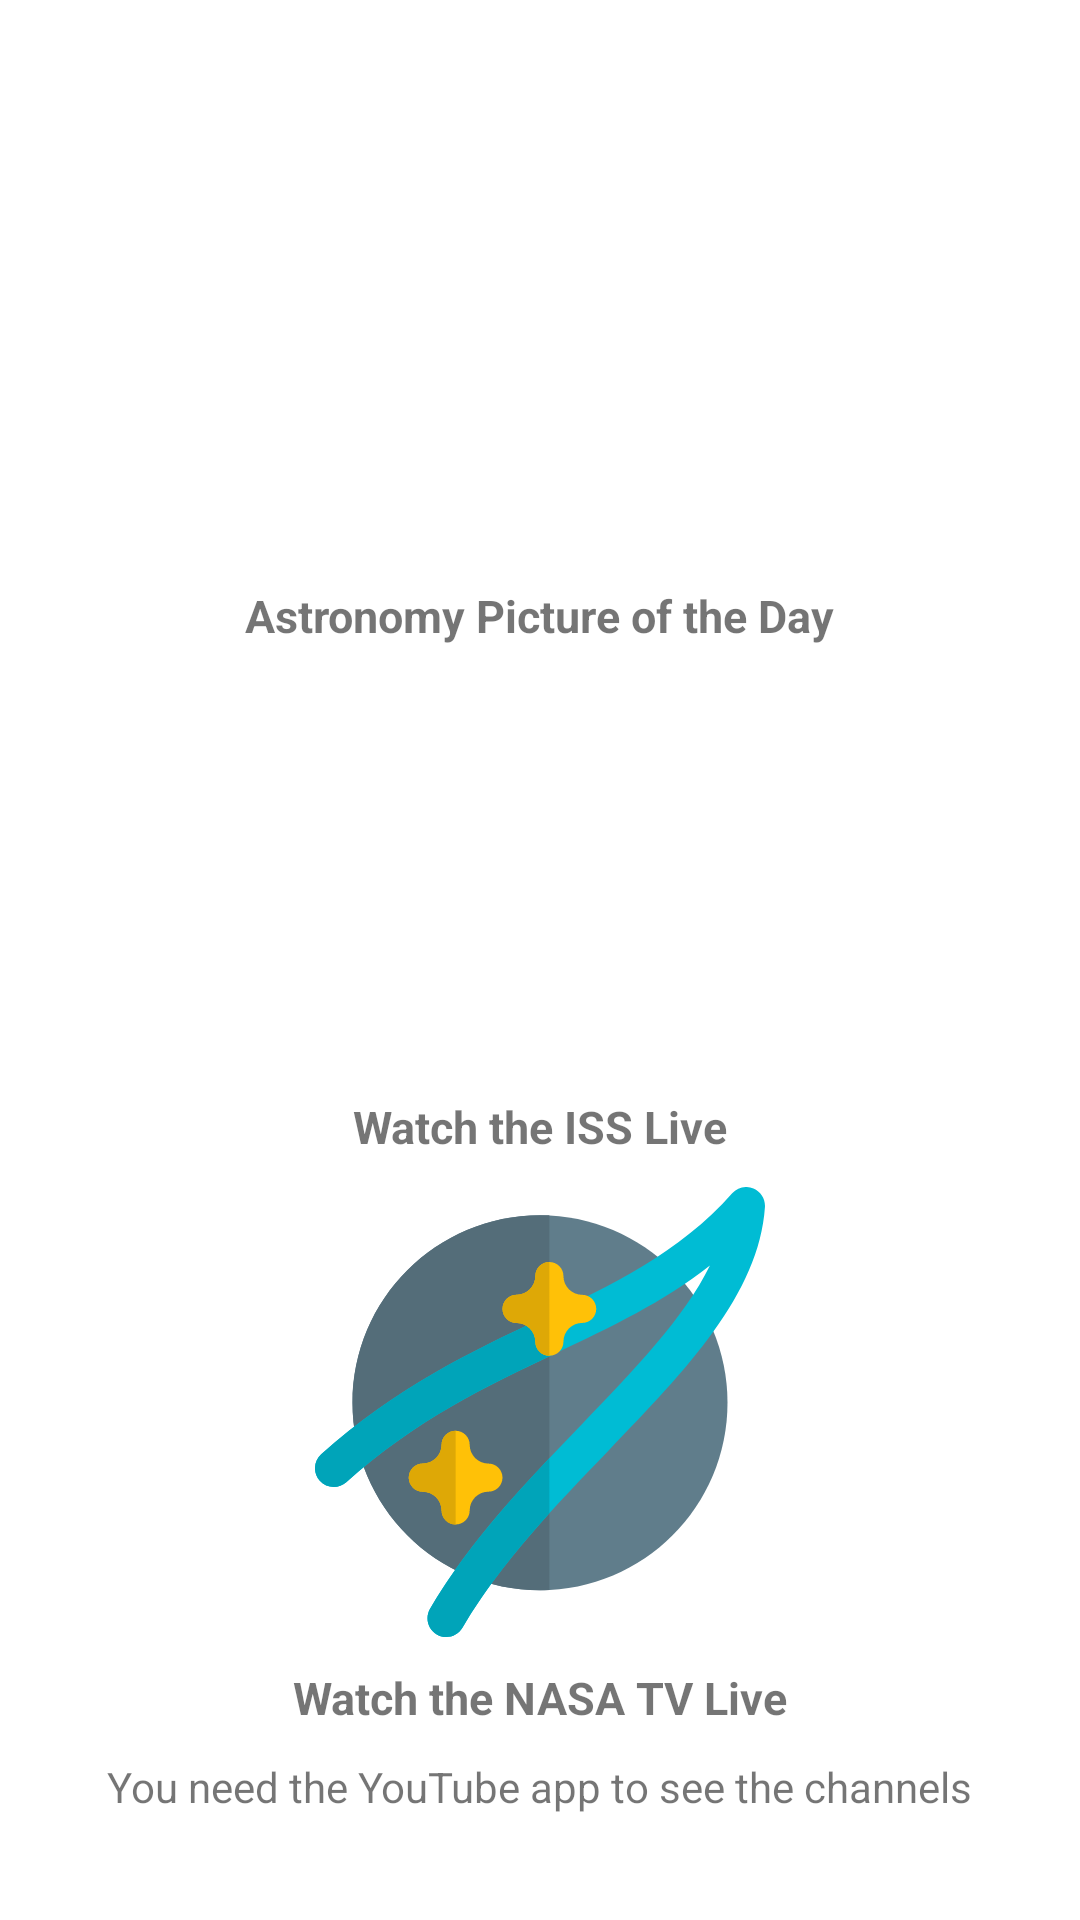

Reconstruct the res/layout file that produces this screen, plus the resources it refers to.
<!-- AndroidManifest.xml: application theme Theme.NasaAppMVP -->
<!-- res/layout/activity_main_options.xml -->
<?xml version="1.0" encoding="utf-8"?>
<androidx.constraintlayout.widget.ConstraintLayout xmlns:android="http://schemas.android.com/apk/res/android"
    xmlns:app="http://schemas.android.com/apk/res-auto"
    xmlns:tools="http://schemas.android.com/tools"
    android:layout_width="match_parent"
    android:layout_height="match_parent"
    tools:context=".MainActivity">

    <LinearLayout
        android:layout_width="match_parent"
        android:layout_height="match_parent"
        android:orientation="vertical"
        android:focusable="true"
        android:gravity="center"
        app:layout_constraintBottom_toBottomOf="parent"
        app:layout_constraintEnd_toEndOf="parent"
        app:layout_constraintHorizontal_bias="0.5"
        app:layout_constraintStart_toStartOf="parent"
        app:layout_constraintTop_toTopOf="parent">

        <LinearLayout
            android:id="@+id/apodAction"
            android:layout_width="wrap_content"
            android:layout_height="wrap_content"
            android:focusable="true"
            android:orientation="vertical"
            app:layout_constraintEnd_toEndOf="parent"
            app:layout_constraintHorizontal_bias="0.5"
            app:layout_constraintStart_toStartOf="parent">

            <ImageView
                android:id="@+id/imageview_mainoptions_apod"
                android:layout_width="match_parent"
                android:layout_height="150dp"
                android:src="@drawable/apod" />

            <TextView
                android:id="@+id/textview_mainoptions_apod"
                android:layout_width="wrap_content"
                android:layout_height="wrap_content"
                android:layout_margin="10dp"
                android:text="@string/mainoptions_apodtitle"
                android:textSize="15sp"
                android:textStyle="bold" />

        </LinearLayout>

        <LinearLayout
            android:id="@+id/issAction"
            android:layout_width="wrap_content"
            android:layout_height="wrap_content"
            android:focusable="true"
            android:gravity="center"
            android:orientation="vertical"
            app:layout_constraintEnd_toEndOf="parent"
            app:layout_constraintHorizontal_bias="0.5"
            app:layout_constraintStart_toStartOf="parent"
            app:layout_constraintTop_toBottomOf="@+id/apodAction">

            <ImageView
                android:id="@+id/imageview_mainoptions_iss"
                android:layout_width="200dp"
                android:layout_height="130dp"
                android:src="@drawable/iss" />

            <TextView
                android:id="@+id/textview_mainoptions_iss"
                android:layout_width="wrap_content"
                android:layout_height="wrap_content"
                android:layout_margin="10dp"
                android:text="@string/watch_the_iss_live"
                android:textSize="15sp"
                android:textStyle="bold" />

        </LinearLayout>

        <LinearLayout
            android:id="@+id/nasaTVAction"
            android:layout_width="wrap_content"
            android:layout_height="wrap_content"
            android:focusable="true"
            android:gravity="center"
            android:orientation="vertical"
            app:layout_constraintEnd_toEndOf="parent"
            app:layout_constraintHorizontal_bias="0.5"
            app:layout_constraintStart_toStartOf="parent"
            app:layout_constraintTop_toBottomOf="@+id/issAction">

            <ImageView
                android:id="@+id/imageview_mainoptions_tvnasa"
                android:layout_width="200dp"
                android:layout_height="150dp"
                android:src="@drawable/ic_nasa" />

            <TextView
                android:id="@+id/textview_mainoptions_tvnasa"
                android:layout_width="wrap_content"
                android:layout_height="wrap_content"
                android:layout_margin="10dp"
                android:text="@string/watch_the_nasa_tv_live"
                android:textSize="15sp"
                android:textStyle="bold" />

        </LinearLayout>

        <TextView
            android:layout_width="wrap_content"
            android:layout_height="wrap_content"
            android:text="@string/watch_youtube_advice"/>

    </LinearLayout>





</androidx.constraintlayout.widget.ConstraintLayout>
<!-- resources referenced by this layout -->
<resources>
  <!-- drawable ic_nasa: vector/xml drawable (drawable, 2962 chars, omitted) -->
  <string name="mainoptions_apodtitle">Astronomy Picture of the Day</string>
  <string name="watch_the_iss_live">Watch the ISS Live</string>
  <string name="watch_the_nasa_tv_live">Watch the NASA TV Live</string>
  <string name="watch_youtube_advice">You need the YouTube app to see the channels</string>
  
      // Youtube Installer dialog
  <style name="Theme.NasaAppMVP" parent="Theme.MaterialComponents.DayNight.DarkActionBar">
          
          <item name="colorPrimary">@color/purple_500</item>
          <item name="colorPrimaryVariant">@color/purple_700</item>
          <item name="colorOnPrimary">@color/white</item>
          
          <item name="colorSecondary">@color/teal_200</item>
          <item name="colorSecondaryVariant">@color/teal_700</item>
          <item name="colorOnSecondary">@color/black</item>
          
          <item name="android:statusBarColor" tools:targetApi="l">?attr/colorPrimaryVariant</item>
          
      </style>
  <!-- not gathered from this repository: default colours our renderer supplied (Android Studio template values) -->
  <color name="purple_500">#FF6200EE</color>
  <color name="purple_700">#FF3700B3</color>
  <color name="teal_200">#FF03DAC5</color>
  <color name="teal_700">#FF018786</color>
  <color name="black">#FF000000</color>
  <color name="white">#FFFFFFFF</color>
</resources>
